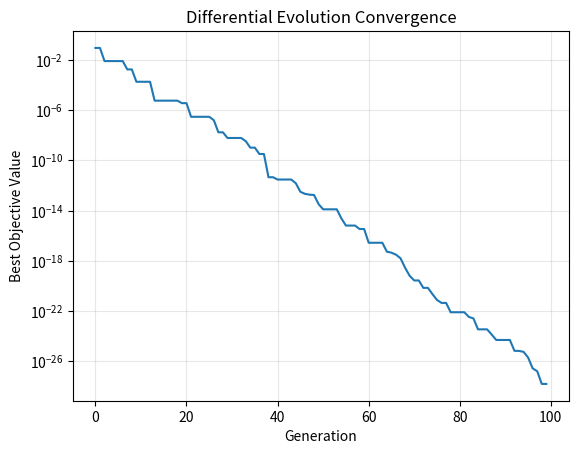
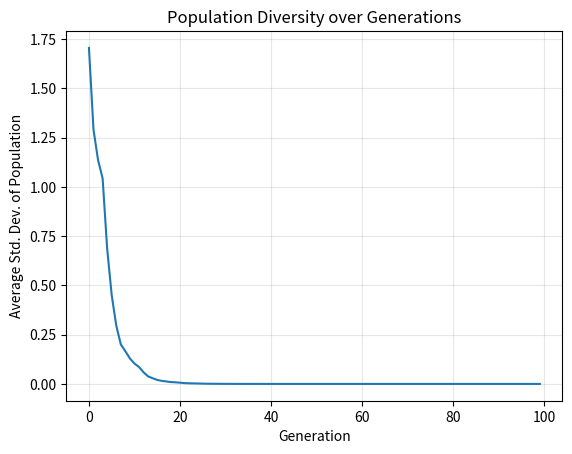

Python code for these plots, in order:
import numpy as np
import matplotlib.pyplot as plt

def f(x):
    return np.sum(x**2)

NP, D, F, CR = 20, 2, 0.5, 0.9
pop = np.random.uniform(-5, 5, (NP, D))
best_hist, div_hist = [], []

for gen in range(100):
    for i in range(NP):
        a, b, c = pop[np.random.choice([k for k in range(NP) if k != i], 3, replace=False)]
        mutant = a + F * (b - c)
        mask = np.random.rand(D) < CR
        mask[np.random.randint(D)] = True
        trial = np.where(mask, mutant, pop[i])
        if f(trial) < f(pop[i]):
            pop[i] = trial
    best_hist.append(min(f(p) for p in pop))
    div_hist.append(np.mean(np.std(pop, axis=0)))

best = min(pop, key=f)
print("Best x =", best, " f(x) =", f(best))

plt.plot(best_hist)
plt.yscale("log")
plt.title("Differential Evolution Convergence")
plt.xlabel("Generation")
plt.ylabel("Best Objective Value")
plt.grid(True, alpha=0.3)
plt.show()

plt.plot(div_hist)
plt.title("Population Diversity over Generations")
plt.xlabel("Generation")
plt.ylabel("Average Std. Dev. of Population")
plt.grid(True, alpha=0.3)
plt.show()
